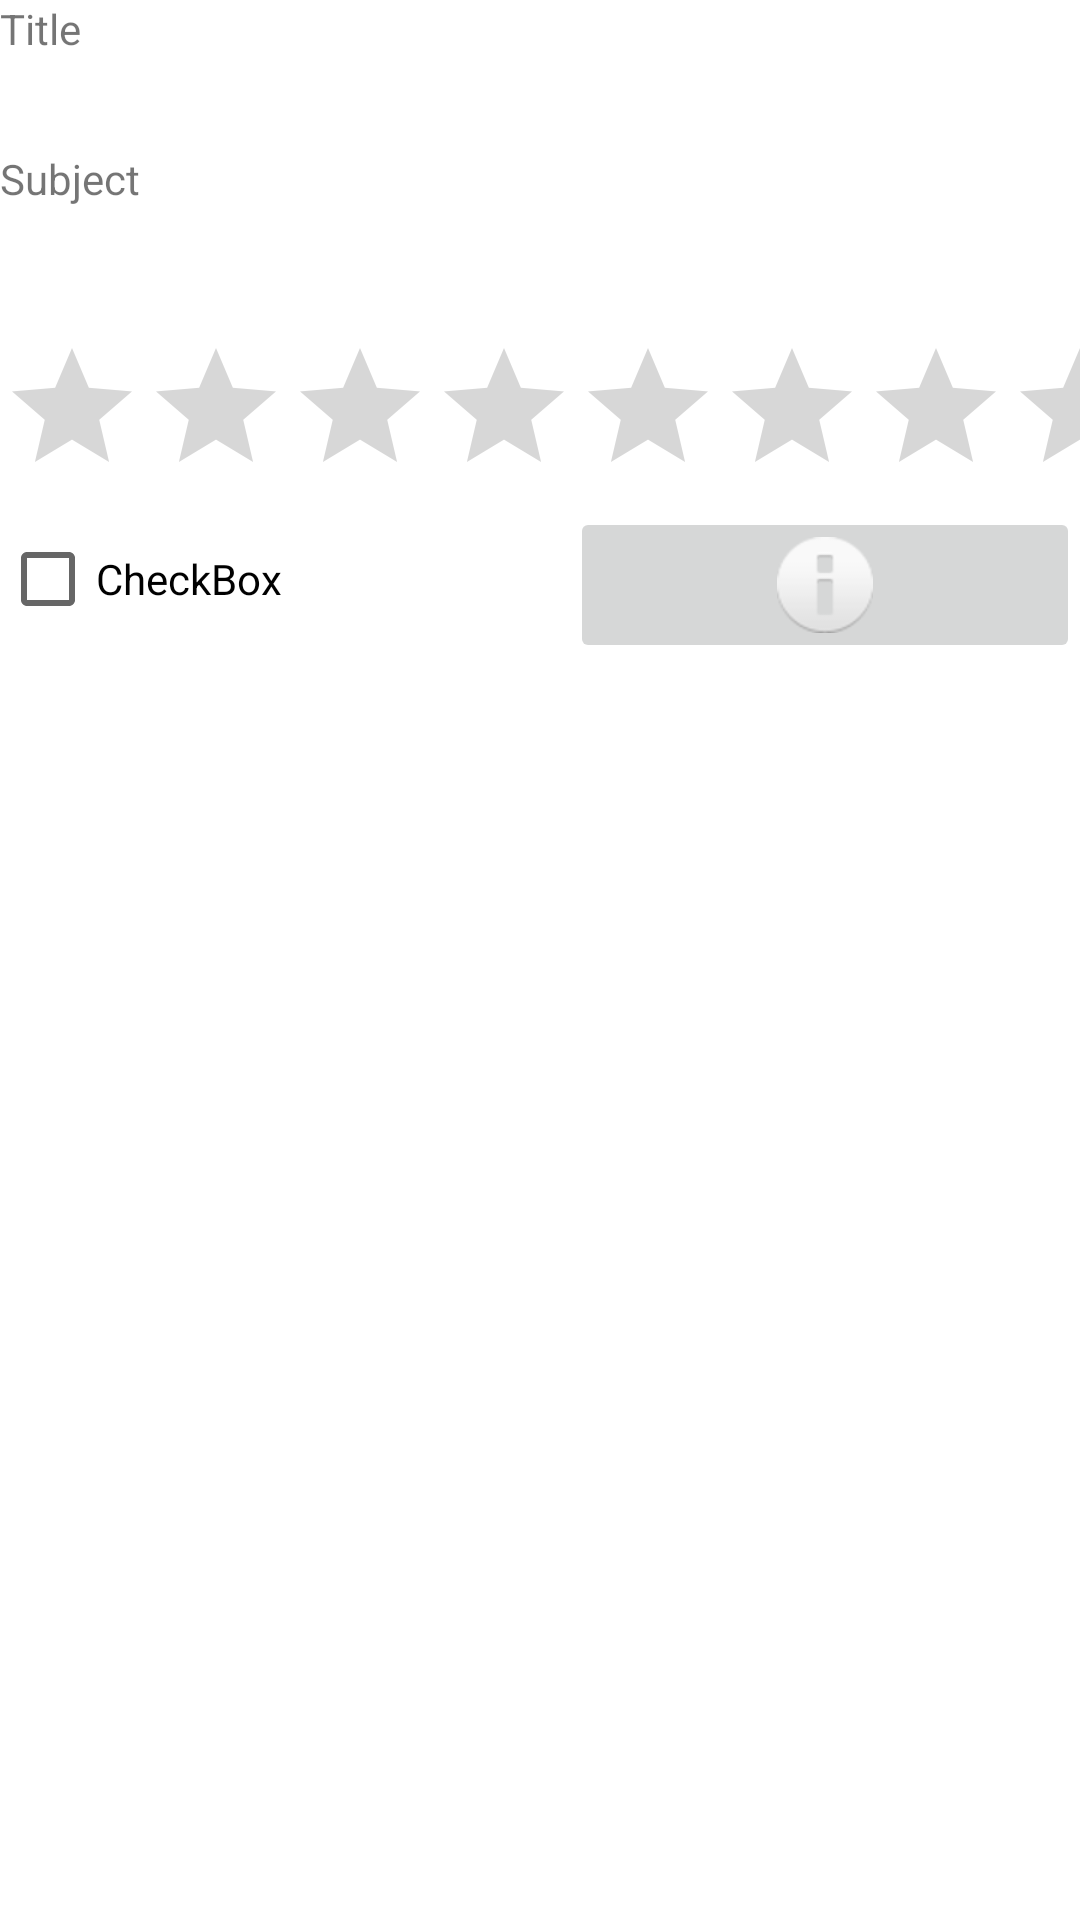

Write the Android layout XML for this screen, with the resource values it uses.
<!-- AndroidManifest.xml: application theme Theme.NardeenTaskManager -->
<!-- res/layout/task_item.xml -->
<?xml version="1.0" encoding="utf-8"?>
<LinearLayout xmlns:android="http://schemas.android.com/apk/res/android"
    xmlns:app="http://schemas.android.com/apk/res-auto"
    android:layout_width="match_parent"
    android:layout_height="match_parent"
    android:orientation="vertical">

    <TextView
        android:id="@+id/tvTitle"
        android:layout_width="match_parent"
        android:layout_height="50dp"
        android:text="Title" />

    <TextView
        android:id="@+id/tvSubject"
        android:layout_width="match_parent"
        android:layout_height="62dp"
        android:text="Subject" />

    <RatingBar
        android:id="@+id/rating"
        android:layout_width="match_parent"
        android:layout_height="wrap_content"
        android:max="5"
        />

    <LinearLayout
        android:layout_width="match_parent"
        android:layout_height="match_parent"
        android:orientation="horizontal">

        <CheckBox
            android:id="@+id/cbIsCompleted"
            android:layout_width="190dp"
            android:layout_height="wrap_content"
            android:text="CheckBox" />

        <ImageButton
            android:id="@+id/imgButton"
            android:layout_width="match_parent"
            android:layout_height="wrap_content"
            app:srcCompat="@android:drawable/ic_dialog_info" />
    </LinearLayout>
</LinearLayout>
<!-- resources referenced by this layout -->
<resources>
  <style name="Theme.NardeenTaskManager" parent="Theme.MaterialComponents.DayNight.DarkActionBar">
          
          <item name="colorPrimary">@color/purple_500</item>
          <item name="colorPrimaryVariant">@color/purple_700</item>
          <item name="colorOnPrimary">@color/white</item>
          
          <item name="colorSecondary">@color/teal_200</item>
          <item name="colorSecondaryVariant">@color/teal_700</item>
          <item name="colorOnSecondary">@color/black</item>
          
          <item name="android:statusBarColor" tools:targetApi="l">?attr/colorPrimaryVariant</item>
          
      </style>
  <!-- not gathered from this repository: default colours our renderer supplied (Android Studio template values) -->
  <color name="purple_500">#FF6200EE</color>
  <color name="purple_700">#FF3700B3</color>
  <color name="teal_200">#FF03DAC5</color>
  <color name="teal_700">#FF018786</color>
  <color name="black">#FF000000</color>
  <color name="white">#FFFFFFFF</color>
</resources>
